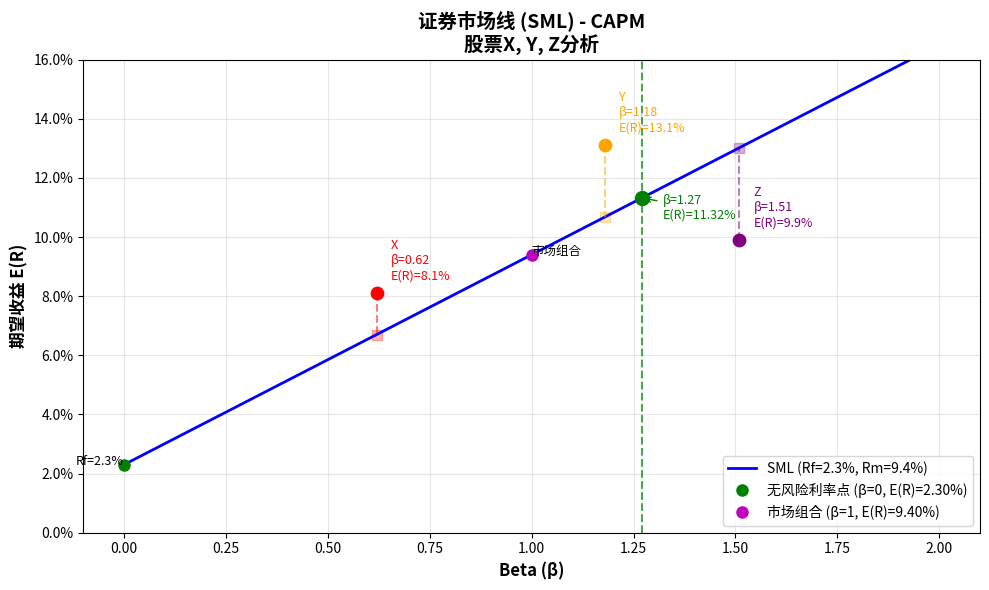

Write Python code to recreate this figure. (Note: this script raises an exception after producing the figure.)
import numpy as np
import pandas as pd
import matplotlib.pyplot as plt
import os

# 可调参数
risk_free_rate = 0.023  # 无风险利率 2.3%
market_return = 0.094   # 市场期望收益 9.4%

# 计算证券市场线(SML)的斜率
sml_slope = market_return - risk_free_rate
print(f"SML斜率: {sml_slope:.4f} ({sml_slope*100:.2f}%)")

# 市场贝塔和期望收益的关系
# E(R) = Rf + beta * (Rm - Rf)
# 当 beta = 0 时，E(R) = Rf
# 当 beta = 1 时，E(R) = Rm

# 计算三只股票的期望收益
stocks = {
    'X': {'beta': 0.62, 'return': 0.081, 'label': 'X'},
    'Y': {'beta': 1.18, 'return': 0.131, 'label': 'Y'},
    'Z': {'beta': 1.51, 'return': 0.099, 'label': 'Z'}
}

# 计算每只股票根据CAPM的期望收益和alpha值
for symbol, stock in stocks.items():
    capm_er = risk_free_rate + stock['beta'] * sml_slope
    alpha = stock['return'] - capm_er
    print(f"股票{symbol}(beta={stock['beta']}): 实际收益={stock['return']*100:.2f}%, CAPM期望收益={capm_er*100:.2f}%, alpha={alpha*100:.2f}%")

# 计算beta=1.27时的CAPM期望收益
beta_127 = 1.27
er_at_beta_127 = risk_free_rate + beta_127 * sml_slope
print(f"Beta=1.27时的CAPM期望收益: {er_at_beta_127:.4f} ({er_at_beta_127*100:.2f}%)")

# 绘制证券市场线
plt.figure(figsize=(10, 6))

# 生成beta值范围
beta_range = np.linspace(0, 2, 100)
# 计算对应的期望收益
er_range = risk_free_rate + beta_range * sml_slope

# 绘制SML线
plt.plot(beta_range, er_range, 'b-', linewidth=2, label=f'SML (Rf={risk_free_rate*100:.1f}%, Rm={market_return*100:.1f}%)')

# 标记特殊点
# 无风险利率点 (beta=0)
plt.plot(0, risk_free_rate, 'go', markersize=8, label=f'无风险利率点 (β=0, E(R)={risk_free_rate*100:.2f}%)')
plt.text(0, risk_free_rate, f'Rf={risk_free_rate*100:.1f}%', fontsize=9, ha='right')

# 市场组合点 (beta=1)
plt.plot(1, market_return, 'mo', markersize=8, label=f'市场组合 (β=1, E(R)={market_return*100:.2f}%)')
plt.text(1, market_return, f'市场组合', fontsize=9, ha='left')

# 标记三只股票
colors = ['red', 'orange', 'purple']
for (symbol, stock), color in zip(stocks.items(), colors):
    # 实际收益点
    plt.scatter(stock['beta'], stock['return'], c=color, s=80, zorder=5)
    # 标注
    plt.annotate(f'{symbol}\nβ={stock["beta"]}\nE(R)={stock["return"]*100:.1f}%', 
                 xy=(stock['beta'], stock['return']),
                 xytext=(10, 10), textcoords='offset points',
                 fontsize=9, color=color)
    
    # 计算对应的SML上的点
    capm_er = risk_free_rate + stock['beta'] * sml_slope
    
    # 绘制从实际点到SML线的连线（表示alpha）
    plt.plot([stock['beta'], stock['beta']], [stock['return'], capm_er], 
             '--', color=color, alpha=0.5)
    
    # 如果需要突出显示CAPM期望收益点
    plt.scatter(stock['beta'], capm_er, c=color, alpha=0.3, s=50, marker='s')

# 标记beta=1.27的点
plt.axvline(x=beta_127, color='green', linestyle='--', alpha=0.7)
plt.scatter(beta_127, er_at_beta_127, c='green', s=100, zorder=5)
plt.annotate(f'β={beta_127}\nE(R)={er_at_beta_127*100:.2f}%', 
             xy=(beta_127, er_at_beta_127),
             xytext=(15, -15), textcoords='offset points',
             fontsize=9, color='green',
             arrowprops=dict(arrowstyle='->', color='green'))

plt.xlabel('Beta (β)', fontsize=12, fontweight='bold')
plt.ylabel('期望收益 E(R)', fontsize=12, fontweight='bold')
plt.title('证券市场线 (SML) - CAPM\n股票X, Y, Z分析', fontsize=14, fontweight='bold')
plt.legend(loc='lower right')
plt.grid(True, alpha=0.3)
plt.xlim(-0.1, 2.1)
plt.ylim(0, 0.16)  # 设置合理的y轴范围

# 调整显示格式
plt.gca().xaxis.set_major_formatter(plt.FuncFormatter(lambda x, p: f'{x:.2f}'))
plt.gca().yaxis.set_major_formatter(plt.FuncFormatter(lambda y, p: f'{y*100:.1f}%'))

plt.tight_layout()

# 保存图像
figure_path = '/tmp/capm_sml_analysis.png'
plt.savefig(figure_path, dpi=300, bbox_inches='tight')
plt.show()

# 输出结果字典
result = {
    'sml_slope': sml_slope,
    'er_at_beta_127': er_at_beta_127,
    'figure_path': figure_path
}

print(f"\nSML斜率: {result['sml_slope']:.6f}")
print(f"Beta=1.27时的CAPM期望收益: {result['er_at_beta_127']:.6f}")
print(f"图像保存路径: {result['figure_path']}")
